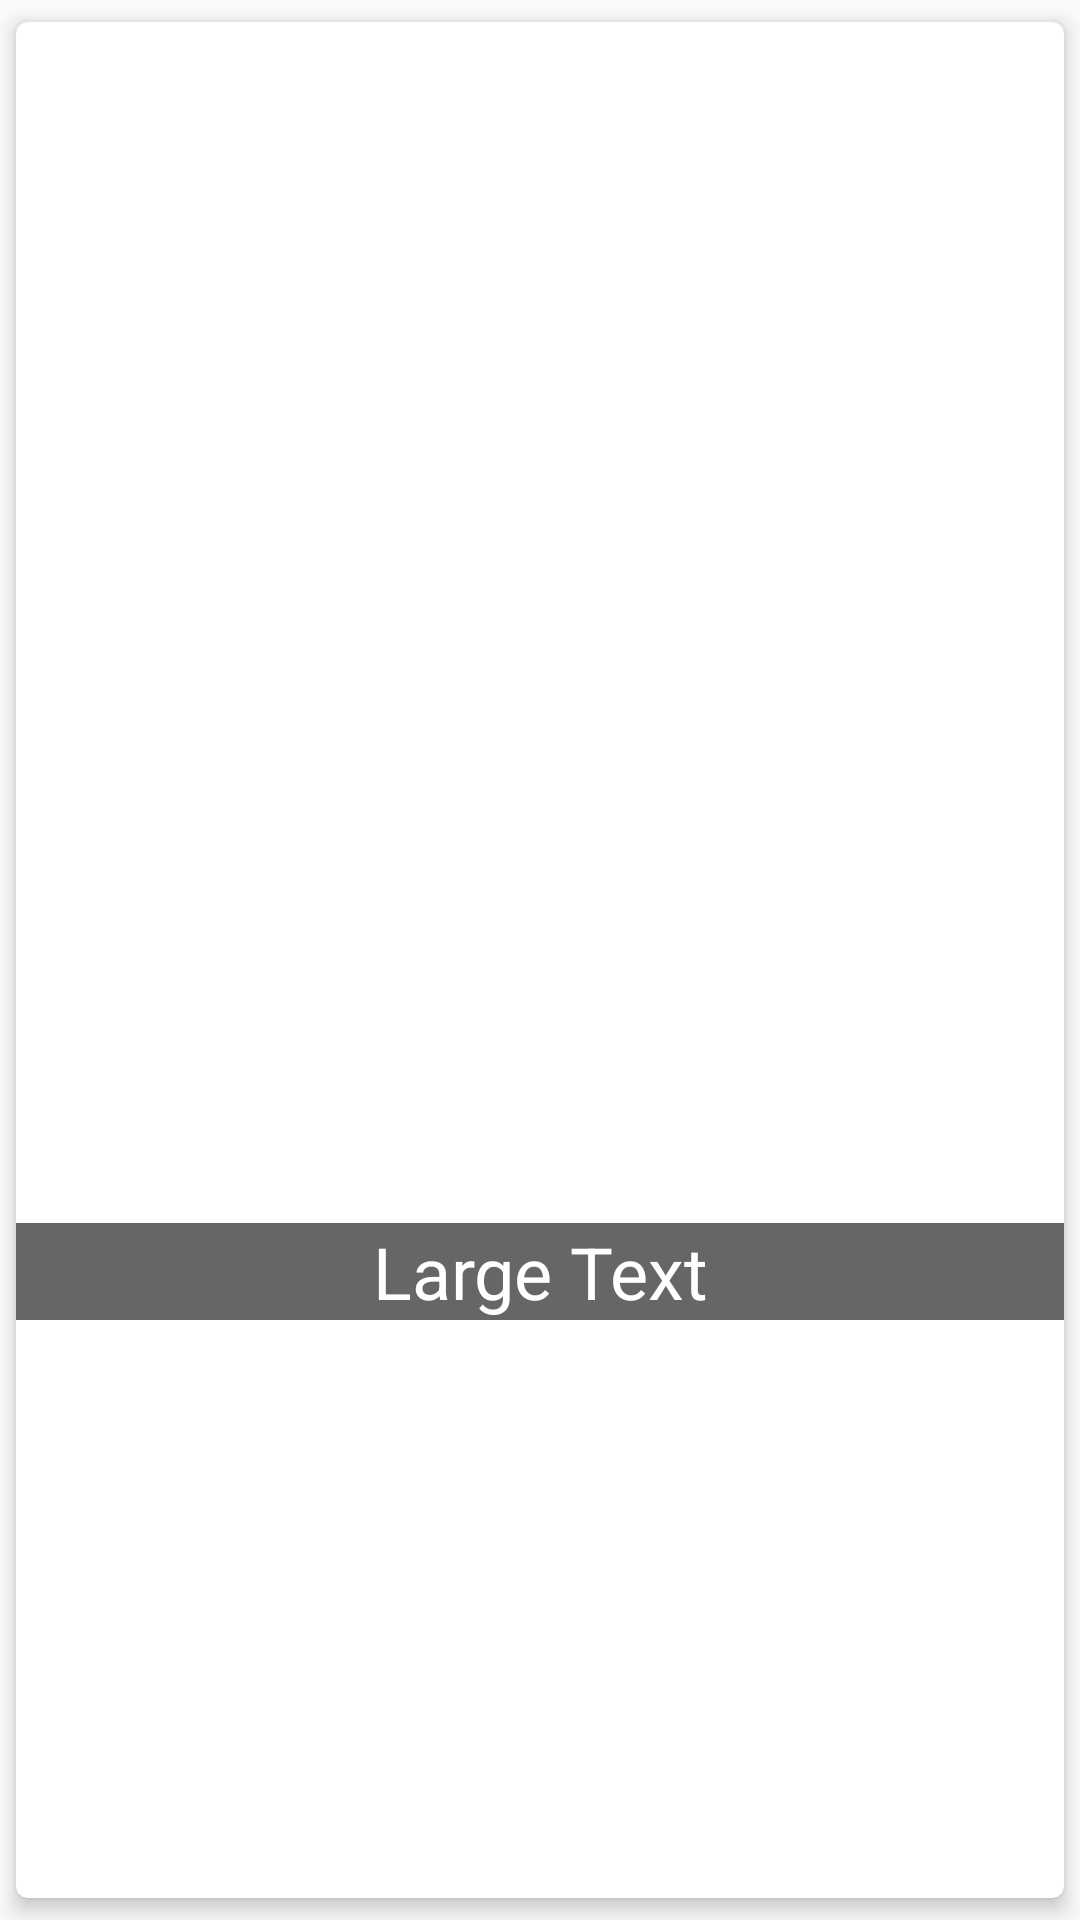

Produce the Android XML layout that renders to this screen, including the resource entries it uses.
<!-- AndroidManifest.xml: application theme AppTheme -->
<!-- res/layout/card_movie.xml -->
<?xml version="1.0" encoding="utf-8"?>
<android.support.v7.widget.CardView xmlns:android="http://schemas.android.com/apk/res/android"
    xmlns:card_view="http://schemas.android.com/apk/res-auto"
    android:layout_width="match_parent"
    android:layout_height="wrap_content"
    card_view:cardCornerRadius="4dp"
    card_view:cardElevation="4dp"
    card_view:cardUseCompatPadding="true"
    android:clickable="true"
    android:foreground="?android:attr/selectableItemBackground">
    <RelativeLayout
        android:layout_width="match_parent"
        android:layout_height="match_parent">
        <ImageView
            android:id="@+id/imagen_view_card"
            android:layout_width="match_parent"
            android:layout_height="240dp"
            android:layout_centerInParent="true"
            android:scaleType="centerCrop"
            android:transitionName="@string/image_card_animation"/>
        <TextView
            android:id="@+id/nombre"
            android:layout_width="match_parent"
            android:layout_height="wrap_content"
            android:layout_alignBottom="@+id/imagen_view_card"
            android:layout_alignParentLeft="true"
            android:layout_alignParentStart="true"
            android:background="@color/black_transparent"
            android:clickable="true"
            android:focusable="true"
            android:gravity="center"
            android:textColor="@android:color/white"
            android:textSize="24sp"
            android:text="Large Text"/>

    </RelativeLayout>
</android.support.v7.widget.CardView>
<!-- resources referenced by this layout -->
<resources>
  <color name="black_transparent">#99000000</color>
  <string name="image_card_animation">image_card_animation</string>
  <style name="AppTheme" parent="Theme.AppCompat.Light.DarkActionBar">
          
          <item name="colorPrimary">@color/theme_default_primary</item>
          <item name="colorPrimaryDark">@color/theme_default_primary_dark</item>
          <item name="colorAccent">@color/accent</item>
      </style>
  <color name="theme_default_primary">#00BCD4</color>
  <color name="theme_default_primary_dark">#0097A7</color>
  <color name="accent">#FFC107</color>
</resources>
